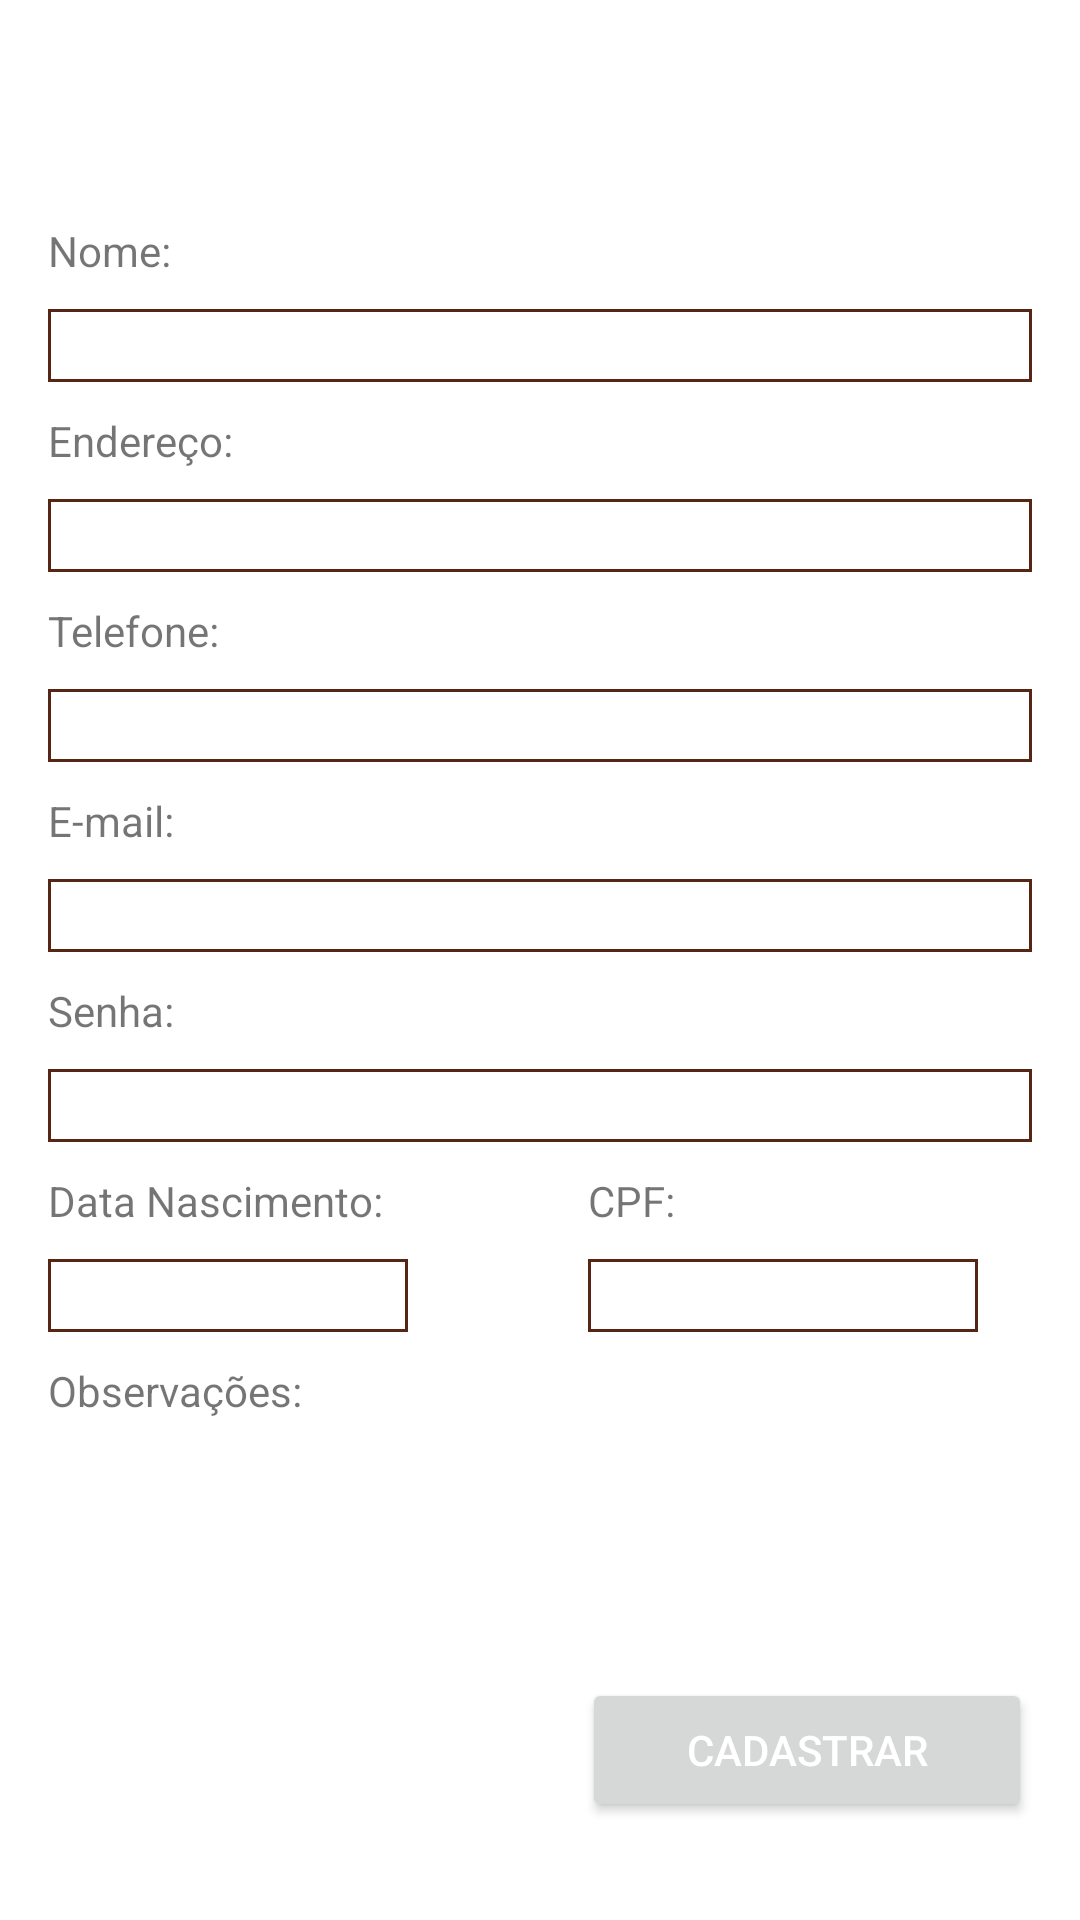

Android layout source for this screen:
<!-- AndroidManifest.xml: application theme AppTheme -->
<!-- res/layout/activity_cadastrar_cliente.xml -->
<?xml version="1.0" encoding="utf-8"?>
<LinearLayout xmlns:android="http://schemas.android.com/apk/res/android"
    xmlns:app="http://schemas.android.com/apk/res-auto"
    xmlns:tools="http://schemas.android.com/tools"
    android:layout_width="match_parent"
    android:layout_height="match_parent"
    android:orientation="vertical"
    android:paddingBottom="16dp"
    android:paddingLeft="16dp"
    android:paddingRight="16dp"
    android:paddingTop="16dp"
    tools:context=".CadastrarClienteActivity">

    <ProgressBar
        android:id="@+id/progressBar"
        style="?android:attr/progressBarStyle"
        android:layout_width="wrap_content"
        android:layout_height="wrap_content"
        android:layout_gravity="center"
        android:visibility="invisible"/>

    <TextView
        android:id="@+id/txtNome"
        android:layout_width="match_parent"
        android:layout_height="wrap_content"
        android:layout_marginTop="10dp"
        android:text="Nome:" />

    <EditText
        android:id="@+id/edtNome"
        android:layout_width="match_parent"
        android:layout_height="wrap_content"
        android:inputType="textPersonName"
        android:background="@drawable/borda_quadrada"
        android:layout_marginTop="10dp" />

    <TextView
        android:id="@+id/txtEndereco"
        android:layout_width="match_parent"
        android:layout_height="wrap_content"
        android:layout_marginTop="10dp"
        android:text="Endereço:" />

    <EditText
        android:id="@+id/edtEndereco"
        android:layout_width="match_parent"
        android:layout_height="wrap_content"
        android:inputType="textPersonName"
        android:background="@drawable/borda_quadrada"
        android:layout_marginTop="10dp" />

    <TextView
        android:id="@+id/txtTelefone"
        android:layout_width="match_parent"
        android:layout_height="wrap_content"
        android:layout_marginTop="10dp"
        android:text="Telefone:" />

    <EditText
        android:id="@+id/edtTelefone"
        android:layout_width="match_parent"
        android:layout_height="wrap_content"
        android:inputType="textPersonName"
        android:background="@drawable/borda_quadrada"
        android:layout_marginTop="10dp" />

    <TextView
        android:id="@+id/txtEmail"
        android:layout_width="match_parent"
        android:layout_height="wrap_content"
        android:layout_marginTop="10dp"
        android:text="E-mail:" />

    <EditText
        android:id="@+id/edtEmail"
        android:layout_width="match_parent"
        android:layout_height="wrap_content"
        android:inputType="textEmailAddress"
        android:background="@drawable/borda_quadrada"
        android:layout_marginTop="10dp" />

    <TextView
        android:id="@+id/txtSenha"
        android:layout_width="match_parent"
        android:layout_height="wrap_content"
        android:layout_marginTop="10dp"
        android:text="Senha:" />

    <EditText
        android:id="@+id/edtSenha"
        android:layout_width="match_parent"
        android:layout_height="wrap_content"
        android:inputType="textPassword"
        android:background="@drawable/borda_quadrada"
        android:layout_marginTop="10dp" />


        <LinearLayout
            android:layout_width="match_parent"
            android:layout_height="wrap_content"
            android:orientation="horizontal">

            <LinearLayout
                android:layout_width="180dp"
                android:layout_height="wrap_content"
                android:orientation="vertical">

                <TextView
                    android:id="@+id/txtDataNascimento"
                    android:layout_width="120dp"
                    android:layout_height="wrap_content"
                    android:layout_marginTop="10dp"
                    android:text="Data Nascimento:" />

                <EditText
                    android:id="@+id/edtDataNascimento"
                    android:layout_width="120dp"
                    android:layout_height="wrap_content"
                    android:layout_marginTop="10dp"
                    android:background="@drawable/borda_quadrada"
                    android:inputType="textPersonName" />
            </LinearLayout>

            <LinearLayout
                android:layout_width="180dp"
                android:layout_height="wrap_content"
                android:orientation="vertical">

                <TextView
                    android:id="@+id/txtCpf"
                    android:layout_width="130dp"
                    android:layout_height="wrap_content"
                    android:layout_marginTop="10dp"
                    android:text="CPF:" />

                <EditText
                    android:id="@+id/edtCpf"
                    android:layout_width="130dp"
                    android:layout_height="wrap_content"
                    android:layout_marginTop="10dp"
                    android:background="@drawable/borda_quadrada"
                    android:inputType="textPersonName" />
            </LinearLayout>

        </LinearLayout>

    <TextView
        android:id="@+id/txtObservacoes"
        android:layout_width="match_parent"
        android:layout_height="wrap_content"
        android:layout_marginTop="10dp"
        android:text="Observações:" />

    <EditText
        android:id="@+id/edtObservacoes"
        android:layout_width="match_parent"
        android:layout_height="wrap_content"
        android:background="@null"
        android:gravity="top|left"
        android:inputType="textMultiLine"
        android:overScrollMode="always"
        android:scrollbarStyle="insideInset"
        android:scrollbars="vertical"
        android:lines="3"
        android:textAppearance="?android:attr/textAppearanceMedium"
        android:scrollHorizontally="false"
        android:layout_marginTop="10dp"
        tools:ignore="DuplicateIds" />

    <LinearLayout
        android:layout_width="match_parent"
        android:layout_height="wrap_content"
        android:orientation="horizontal"
        android:textAlignment="viewEnd"
        android:layout_marginTop="10dp"
        android:gravity="end">
        <Button
            android:id="@+id/btnCadastrarCliente"
            android:layout_width="150dp"
            android:layout_height="wrap_content"
            android:textColor="#FFFFFF"
            android:text="Cadastrar">
        </Button>
    </LinearLayout>


</LinearLayout>
<!-- resources referenced by this layout -->
<resources>
  <!-- drawable borda_quadrada (drawable) -->
  <?xml version="1.0" encoding="utf-8"?>
  <shape xmlns:android="http://schemas.android.com/apk/res/android">
  
      
      
      <stroke android:width="1dp" android:color="#562514" />
  
      
      <corners android:radius="0dp" />
  </shape>
  <style name="AppTheme" parent="Theme.MaterialComponents.DayNight.NoActionBar">
          
          <item name="colorPrimary">@color/colorPrimary</item>
          <item name="colorPrimaryDark">@color/colorPrimaryDark</item>
          <item name="colorAccent">@color/colorAccent</item>
      </style>
  <color name="colorPrimary">#ffcb0b</color>
  <color name="colorPrimaryDark">#562514</color>
  <color name="colorAccent">#03DAC5</color>
</resources>
